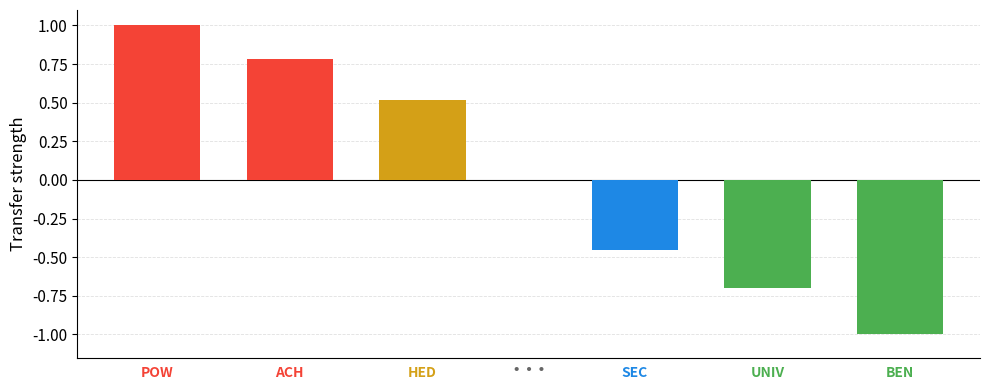

Python code for this plot:
import matplotlib.pyplot as plt
import matplotlib as mpl
import numpy as np

# ── Schwartz circumplex order and group colours (from CAA/Geometry/config.py) ─
SCHWARTZ_CIRCUMPLEX_ORDER = [
    "Self-direction: thought",
    "Self-direction: action",
    "Stimulation",
    "Hedonism",
    "Achievement",
    "Power: dominance",
    "Power: resources",
    "Face",
    "Security: personal",
    "Security: societal",
    "Tradition",
    "Conformity: rules",
    "Conformity: interpersonal",
    "Humility",
    "Benevolence: dependability",
    "Benevolence: caring",
    "Universalism: concern",
    "Universalism: nature",
    "Universalism: tolerance",
    "Universalism: objectivity",
]

HIGHER_ORDER_GROUPS = {
    "Openness to Change": [
        "Self-direction: thought", "Self-direction: action", "Stimulation", "Hedonism",
    ],
    "Self-Enhancement": [
        "Achievement", "Power: dominance", "Power: resources", "Face",
    ],
    "Conservation": [
        "Security: personal", "Security: societal", "Tradition",
        "Conformity: rules", "Conformity: interpersonal", "Humility",
    ],
    "Self-Transcendence": [
        "Benevolence: dependability", "Benevolence: caring",
        "Universalism: concern", "Universalism: nature",
        "Universalism: tolerance", "Universalism: objectivity",
    ],
}

GROUP_COLORS = {
    "Openness to Change": "#D4A017",
    "Self-Enhancement":   "#F44336",
    "Conservation":       "#1E88E5",
    "Self-Transcendence": "#4CAF50",
}

def value_to_group(v):
    for g, members in HIGHER_ORDER_GROUPS.items():
        if v in members:
            return g
    return "Unknown"

# ── Short abbreviations matching the image x-axis labels ─────────────────────
SHORT_LABELS = {
    "Self-direction: thought":    "SELF-T",
    "Self-direction: action":     "SELF-A",
    "Stimulation":                "STIM",
    "Hedonism":                   "HED",
    "Achievement":                "ACH",
    "Power: dominance":           "POW-D",
    "Power: resources":           "POW-R",
    "Face":                       "FACE",
    "Security: personal":         "SEC-P",
    "Security: societal":         "SEC-S",
    "Tradition":                  "TRAD",
    "Conformity: rules":          "CON-R",
    "Conformity: interpersonal":  "CON-I",
    "Humility":                   "HUM",
    "Benevolence: dependability": "BEN-D",
    "Benevolence: caring":        "BEN-C",
    "Universalism: concern":      "UNIV-C",
    "Universalism: nature":       "UNIV-N",
    "Universalism: tolerance":    "UNIV-T",
    "Universalism: objectivity":  "UNIV-O",
}

# ── Replace with your actual per-value transfer-strength data ─────────────────
# Values should be in SCHWARTZ_CIRCUMPLEX_ORDER sequence.
transfer_strength = {
    "Self-direction: thought":     0.60,
    "Self-direction: action":      0.45,
    "Stimulation":                 0.30,
    "Hedonism":                    0.20,
    "Achievement":                 0.82,
    "Power: dominance":            0.68,
    "Power: resources":            0.50,
    "Face":                        0.10,
    "Security: personal":          0.02,
    "Security: societal":         -0.05,
    "Tradition":                  -0.15,
    "Conformity: rules":          -0.20,
    "Conformity: interpersonal":  -0.25,
    "Humility":                   -0.30,
    "Benevolence: dependability":  0.05,
    "Benevolence: caring":        -0.10,
    "Universalism: concern":      -0.45,
    "Universalism: nature":       -0.60,
    "Universalism: tolerance":    -0.55,
    "Universalism: objectivity":  -0.80,
}

# ── Build ordered arrays ──────────────────────────────────────────────────────
# Important values only, ordered to show the trend from +1 to -1. The explicit
# gap marks skipped intermediate values from the full Schwartz circumplex.
DISPLAY_ITEMS = [
    ("Power: dominance", "POW", 1.00, 0.0),
    ("Achievement", "ACH", 0.78, 1.0),
    ("Hedonism", "HED", 0.52, 2.0),
    ("Security: personal", "SEC", -0.45, 3.6),
    ("Universalism: concern", "UNIV", -0.70, 4.6),
    ("Benevolence: caring", "BEN", -1.00, 5.6),
]

values = [item[0] for item in DISPLAY_ITEMS]
labels = [item[1] for item in DISPLAY_ITEMS]
heights = [item[2] for item in DISPLAY_ITEMS]
x = np.array([item[3] for item in DISPLAY_ITEMS])
colors = [GROUP_COLORS[value_to_group(v)] for v in values]

# ── Plot ──────────────────────────────────────────────────────────────────────
mpl.rcParams.update({
    "font.family": "sans-serif",
    "axes.spines.top":   False,
    "axes.spines.right": False,
    "pdf.fonttype": 42,
})

fig, ax = plt.subplots(figsize=(10, 4))

bars = ax.bar(x, heights, color=colors, width=0.65, edgecolor="none", zorder=3)

ax.axhline(0, color="black", linewidth=0.8, zorder=2)
ax.set_xticks(x)
ax.set_xticklabels(labels, fontsize=10, fontweight="bold")
for tick, c in zip(ax.get_xticklabels(), colors):
    tick.set_color(c)

# Dots in the gap indicate omitted middle values.
ax.text(2.8, -1.12, ". . .", ha="center", va="top", fontsize=16, fontweight="bold", color="#666666")
ax.tick_params(axis="x", length=0, pad=6)
ax.tick_params(axis="y", labelsize=11)
ax.set_ylabel("Transfer strength", fontsize=12)
ax.set_xlim(-0.6, 6.2)
ax.set_ylim(-1.15, 1.1)
ax.grid(axis="y", color="#e0e0e0", linewidth=0.6, linestyle="--", zorder=1)
ax.set_axisbelow(True)

# Group legend
from matplotlib.patches import Patch
legend_handles = [
    Patch(facecolor=GROUP_COLORS[g], label=g) for g in HIGHER_ORDER_GROUPS
]
# ax.legend(handles=legend_handles, loc="upper right", frameon=False,
#           fontsize=10, ncol=2)

plt.tight_layout()
plt.savefig("transfer_strength.pdf", bbox_inches="tight", pad_inches=0.05)
plt.savefig("transfer_strength.png", bbox_inches="tight", pad_inches=0.05, dpi=300)
plt.show()
print("Saved transfer_strength.pdf / .png")
